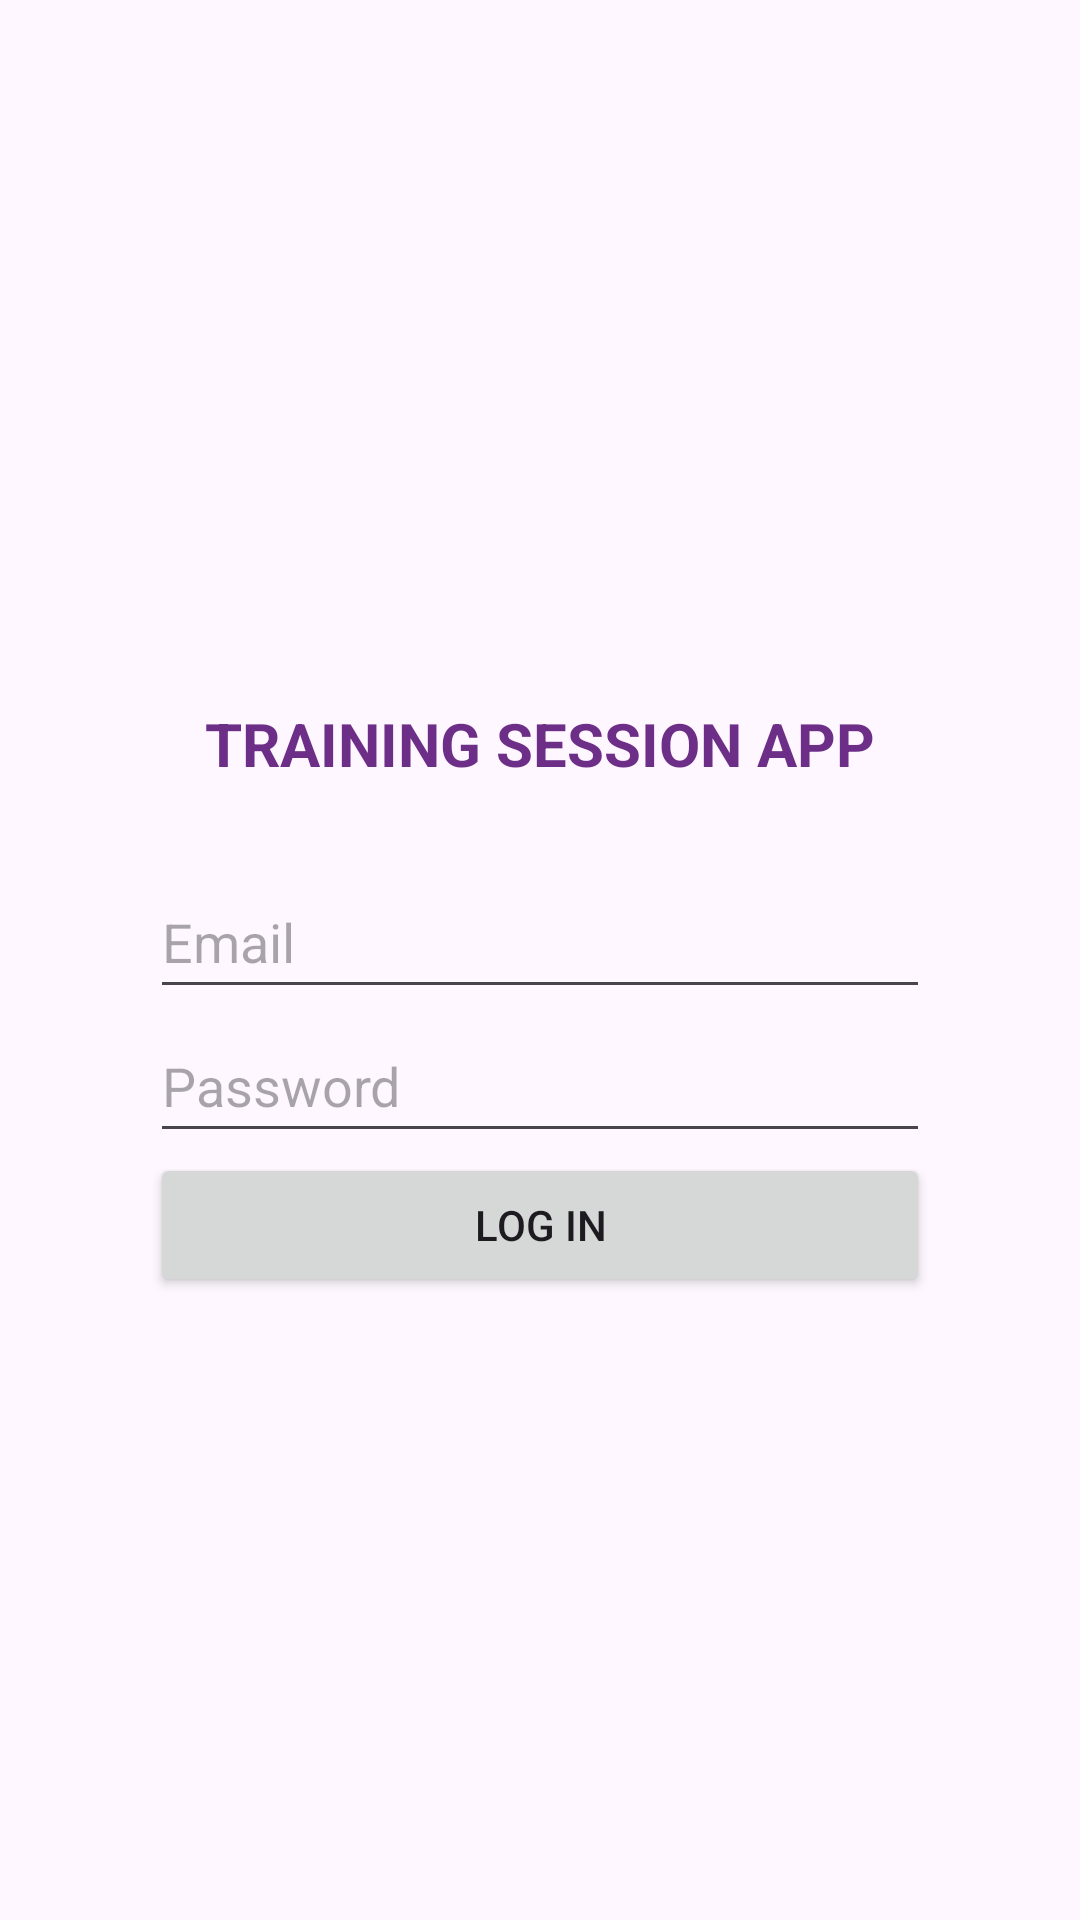

Produce the Android XML layout that renders to this screen, including the resource entries it uses.
<!-- AndroidManifest.xml: application theme Theme.TrainingApplication -->
<!-- res/layout/activity_login.xml -->
<?xml version="1.0" encoding="utf-8"?>
<LinearLayout xmlns:android="http://schemas.android.com/apk/res/android"
    android:layout_width="match_parent"
    android:layout_height="match_parent"
    android:gravity="center"
    android:orientation="vertical"
    android:padding="50dp">

    <TextView
        android:id="@+id/name_app"
        android:layout_width="match_parent"
        android:layout_height="81dp"
        android:gravity="center"
        android:text="Training Session App"
        android:textAllCaps="true"
        android:textColor="#6D2E87"
        android:textSize="20sp"
        android:textStyle="bold" />

    <EditText
        android:id="@+id/email"
        android:layout_width="match_parent"
        android:layout_height="wrap_content"
        android:autofillHints="emailAddress"
        android:hint="@string/email"
        android:inputType="textEmailAddress"
        android:minHeight="48dp" />

    <EditText
        android:id="@+id/password"
        android:layout_width="match_parent"
        android:layout_height="wrap_content"
        android:autofillHints="password"
        android:hint="@string/password"
        android:inputType="textPassword"
        android:minHeight="48dp" />

    <Button
        android:id="@+id/login_button"
        android:layout_width="match_parent"
        android:layout_height="wrap_content"
        android:text="@string/log_in" />

</LinearLayout>
<!-- resources referenced by this layout -->
<resources>
  <string name="email">Email</string>
  <string name="log_in">Log In</string>
  <string name="password">Password</string>
  <style name="Theme.TrainingApplication" parent="Base.Theme.TrainingApplication" />
  <style name="Base.Theme.TrainingApplication" parent="Theme.Material3.DayNight.NoActionBar">
          <item name="colorPrimary">#6d2e87</item>
          <item name="colorAccent">#642e87</item>
      </style>
</resources>
